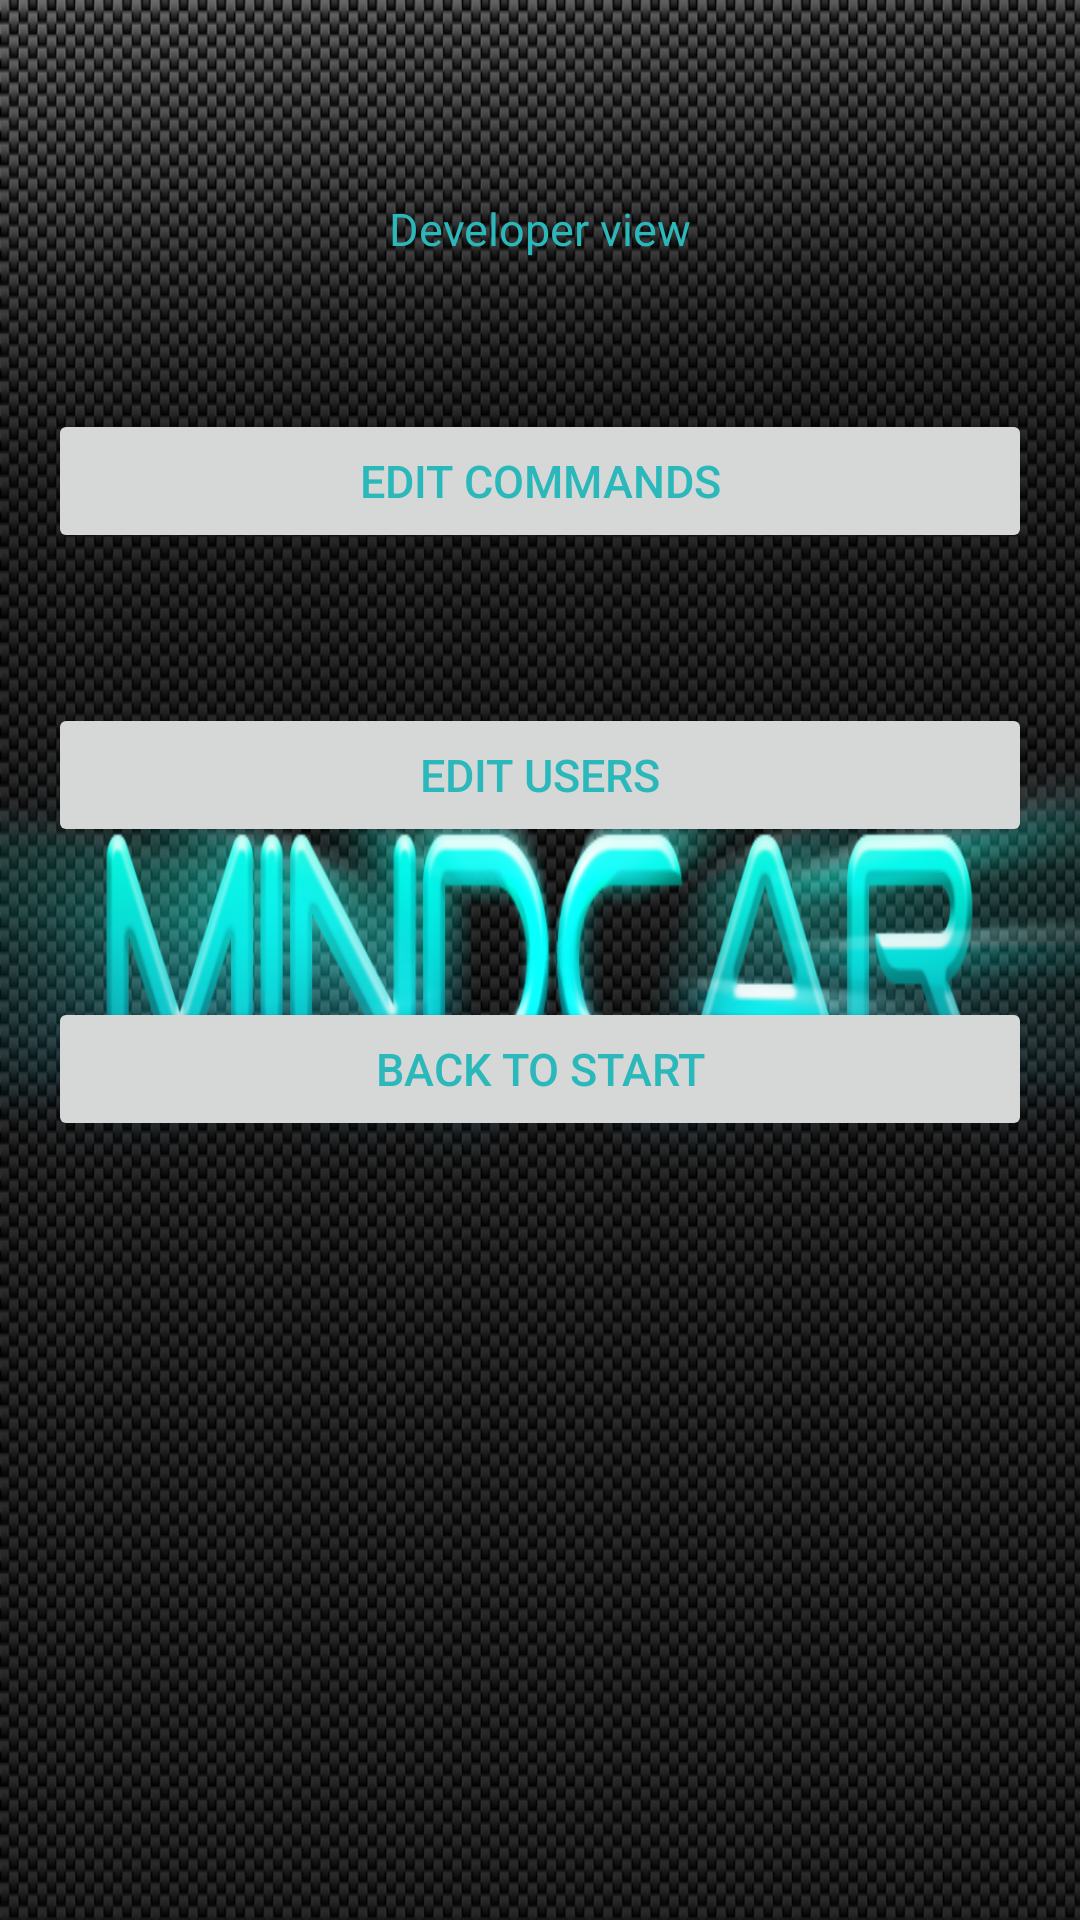

Reconstruct the res/layout file that produces this screen, plus the resources it refers to.
<!-- AndroidManifest.xml: application theme AppTheme -->
<!-- res/layout/activity_developer.xml -->
<?xml version="1.0" encoding="utf-8"?>
<RelativeLayout xmlns:android="http://schemas.android.com/apk/res/android"
    xmlns:tools="http://schemas.android.com/tools"
    android:layout_width="match_parent"
    android:layout_height="match_parent"
    android:paddingBottom="@dimen/activity_vertical_margin"
    android:paddingLeft="@dimen/activity_horizontal_margin"
    android:paddingRight="@dimen/activity_horizontal_margin"
    android:paddingTop="@dimen/activity_vertical_margin"
    tools:context=".ui.dev.DeveloperMainActivity">

    <TextView
        android:layout_width="wrap_content"
        android:layout_height="wrap_content"
        android:textAppearance="?android:attr/textAppearanceMedium"
        android:text="Developer view"
        android:id="@+id/devTitle"
        android:textAlignment="center"
        android:layout_alignParentRight="true"
        android:layout_alignParentEnd="true"
        android:layout_alignParentLeft="true"
        android:layout_alignParentStart="true"
        android:layout_marginTop="50dp" />

    <Button
        android:layout_width="wrap_content"
        android:layout_height="wrap_content"
        android:text="Edit Commands"
        android:id="@+id/devEditCommand"
        android:layout_below="@+id/devTitle"
        android:layout_marginTop="50dp"
        android:layout_alignRight="@+id/devTitle"
        android:layout_alignEnd="@+id/devTitle"
        android:layout_alignParentLeft="true"
        android:layout_alignParentStart="true" />

    <Button
        android:layout_width="wrap_content"
        android:layout_height="wrap_content"
        android:text="Edit users"
        android:id="@+id/devEditUsers"
        android:layout_marginTop="50dp"
        android:layout_alignParentLeft="true"
        android:layout_alignParentStart="true"
        android:layout_below="@+id/devEditCommand"
        android:layout_alignParentRight="true"
        android:layout_alignParentEnd="true" />

    <Button
        android:layout_width="wrap_content"
        android:layout_height="wrap_content"
        android:text="Back to start"
        android:id="@+id/devBackToStart"
        android:layout_below="@+id/devEditUsers"
        android:layout_marginTop="50dp"
        android:layout_alignParentRight="true"
        android:layout_alignParentEnd="true"
        android:layout_alignParentLeft="true"
        android:layout_alignParentStart="true" />
</RelativeLayout>
<!-- resources referenced by this layout -->
<resources>
  <dimen name="activity_horizontal_margin">16dp</dimen>
  <dimen name="activity_vertical_margin">16dp</dimen>
  <style name="AppTheme" parent="Theme.AppCompat.Light.DarkActionBar">
          
          <item name="colorPrimary">@color/colorPrimary</item>
          <item name="colorPrimaryDark">@color/colorPrimaryDark</item>
          <item name="colorAccent">@color/colorAccent</item>
      </style>
  <color name="colorPrimary">#2bb8ba</color>
  <color name="colorPrimaryDark">#000606</color>
  <color name="colorAccent">#0fc2c2</color>
</resources>
